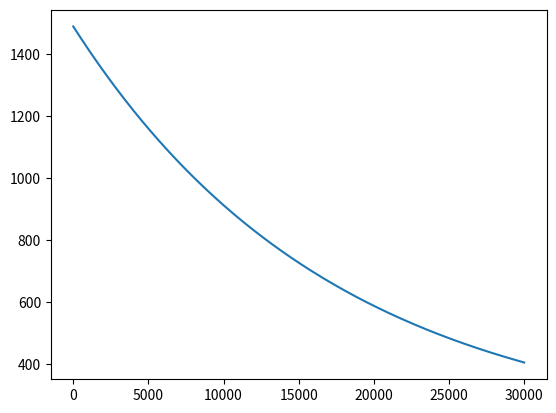

The matplotlib source for this figure:
"""
Just absolute garbage.py
"""
import sys
import csv
import matplotlib.pyplot as plt
import numpy as np
from datetime import datetime

def f(x, a0, a1, tau_1): # generalised Kelvin SLS relaxation model for n = 3
    return a0 + a1 * np.exp(-x/tau_1)

t = np.linspace(0,30000,1000)
y = f(t,170,1320,17400)

plt.plot(t,y)

plt.show()

#
# step_profile = [1,2,3]
# filename = "test this juan"
#
# log_file = open("log.txt","a")
# log_file.write(str(datetime.date(datetime.now()))+'\n')
# log_file.write(str(datetime.time(datetime.now()))+'\n')
# log_file.write('filename='+filename+'\n')
# log_file.write('step profile='+str(step_profile)+'\n')
# log_file.write('velocity profile='+str(velocity_profile)+'\n')
# log_file.write('diff_min(convergence checker)='+str(diff_min)+'\n')
# log_file.write('iter_max(convergence timeout)='+str(iter_max)+'\n')
# log_file.close()


# def main(input_filename):
#     if (input_filename[-4:] != '.csv'): input_filename = input_filename + '.csv' # Assume file is .csv if not explicitly stated in main parameter input
#     print(input_filename)
#     Rout = np.array([])
#     Rin = np.array([])
#     tR = np.array([])
#     P = np.array([])
#     tP = np.array([])
#     F = np.array([])
#     tF = np.array([])
#
#     with open(input_filename, 'r', newline='') as csvfile:
#         data = csv.reader(csvfile, delimiter=',')
#         line_count = 0
#         for row in data:
#             if line_count == 0:
#                 # print(f'Column names are {", ".join(row)}')
#                 line_count = 1
#             else:
#                 R = row[0].strip('][').split(', ')
#                 Rout = np.append(Rout,float(R[0]))
#                 Rin = np.append(Rin,float(R[1]))
#                 tR = np.append(tR,float(row[1]))
#                 P = np.append(P,float(row[2]))
#                 tP = np.append(tP,float(row[3]))
#                 F = np.append(F,float(row[4]))
#                 tF = np.append(tF,float(row[5]))
#
#     plt.plot(tR, Rout)
#     # plt.plot(Rin, tR)
#     plt.show()
#
# # The real main driver
# if __name__ == "__main__":
# 	# Default input parameters
# 	input_filename = ""
# 	if len(sys.argv)>1: input_filename   = (sys.argv[1])
# 	# if len(sys.argv)>2: input2   =int(sys.argv[2])
#
# 	main(input_filename)
